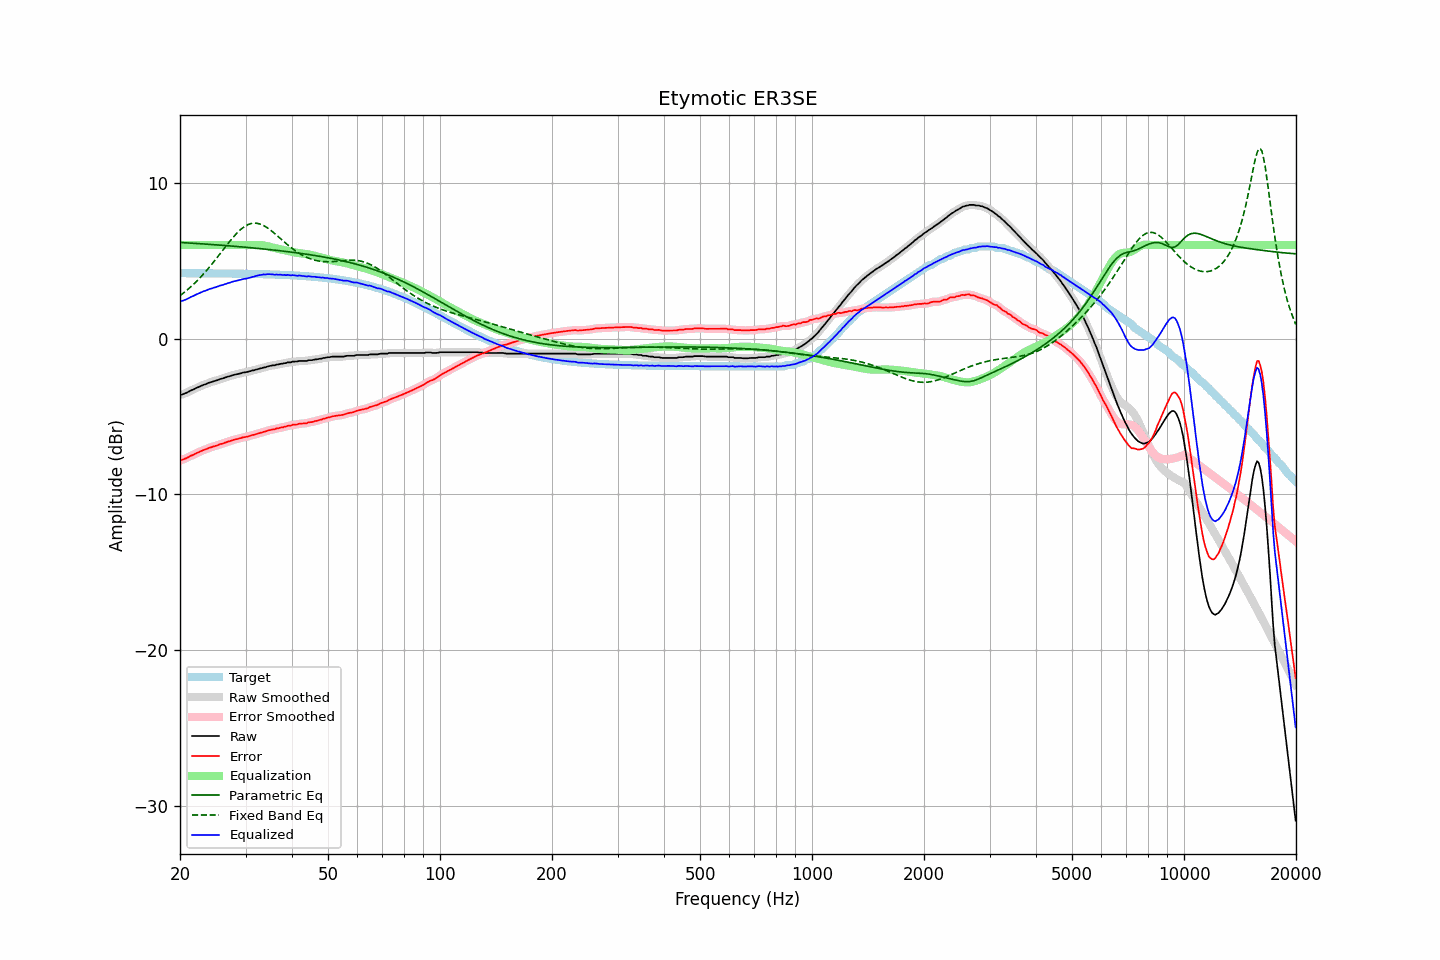

Source data for this figure (header and first rows):
frequency, raw, error, smoothed, error_smoothed, equalization, parametric_eq, fixed_band_eq, equalized_raw, equalized_smoothed, target
20.00, -3.63, -7.82, -3.63, -7.82, 6.00, 6.16, 2.75, 2.37, 2.37, 4.19
20.20, -3.60, -7.79, -3.60, -7.79, 6.00, 6.16, 2.83, 2.40, 2.40, 4.19
20.40, -3.57, -7.76, -3.56, -7.76, 6.00, 6.15, 2.91, 2.43, 2.44, 4.19
20.61, -3.52, -7.71, -3.52, -7.72, 6.00, 6.14, 2.99, 2.48, 2.48, 4.19
20.81, -3.49, -7.68, -3.48, -7.67, 6.00, 6.14, 3.07, 2.51, 2.52, 4.19
21.02, -3.43, -7.62, -3.43, -7.62, 6.00, 6.13, 3.16, 2.57, 2.57, 4.19
21.23, -3.38, -7.57, -3.38, -7.57, 6.00, 6.13, 3.25, 2.62, 2.62, 4.19
21.44, -3.32, -7.51, -3.33, -7.52, 6.00, 6.12, 3.35, 2.68, 2.67, 4.19
21.66, -3.29, -7.48, -3.28, -7.47, 6.00, 6.11, 3.44, 2.71, 2.72, 4.19
21.87, -3.24, -7.42, -3.23, -7.42, 6.00, 6.11, 3.54, 2.76, 2.77, 4.19
22.09, -3.18, -7.36, -3.19, -7.37, 6.00, 6.10, 3.64, 2.82, 2.81, 4.19
22.31, -3.14, -7.32, -3.13, -7.32, 6.00, 6.09, 3.74, 2.86, 2.87, 4.19
22.54, -3.09, -7.27, -3.09, -7.27, 6.00, 6.09, 3.85, 2.91, 2.91, 4.19
22.76, -3.04, -7.22, -3.04, -7.23, 6.00, 6.08, 3.96, 2.96, 2.96, 4.19
22.99, -3.00, -7.18, -3.00, -7.18, 6.00, 6.07, 4.07, 3.00, 3.00, 4.18
23.22, -2.96, -7.14, -2.96, -7.14, 6.00, 6.07, 4.19, 3.04, 3.04, 4.18
23.45, -2.93, -7.11, -2.92, -7.10, 6.00, 6.06, 4.30, 3.07, 3.08, 4.18
23.69, -2.88, -7.06, -2.88, -7.06, 6.00, 6.05, 4.42, 3.12, 3.12, 4.18
23.92, -2.84, -7.02, -2.84, -7.02, 6.00, 6.04, 4.54, 3.16, 3.16, 4.18
24.16, -2.81, -6.99, -2.80, -6.99, 6.00, 6.04, 4.67, 3.19, 3.20, 4.18
24.40, -2.78, -6.96, -2.77, -6.95, 6.00, 6.03, 4.79, 3.22, 3.23, 4.18
24.65, -2.74, -6.92, -2.74, -6.92, 6.00, 6.02, 4.92, 3.26, 3.26, 4.18
24.89, -2.72, -6.89, -2.71, -6.89, 6.00, 6.01, 5.05, 3.28, 3.29, 4.18
25.14, -2.68, -6.85, -2.68, -6.85, 6.00, 6.01, 5.18, 3.32, 3.32, 4.18
25.39, -2.65, -6.82, -2.64, -6.82, 6.00, 6.00, 5.31, 3.35, 3.36, 4.18
25.65, -2.60, -6.77, -2.61, -6.78, 6.00, 5.99, 5.45, 3.40, 3.39, 4.18
25.91, -2.58, -6.75, -2.57, -6.75, 6.00, 5.98, 5.58, 3.42, 3.43, 4.17
26.16, -2.55, -6.72, -2.54, -6.72, 6.00, 5.98, 5.72, 3.45, 3.46, 4.17
26.43, -2.51, -6.68, -2.51, -6.68, 6.00, 5.97, 5.85, 3.49, 3.49, 4.17
26.69, -2.48, -6.65, -2.48, -6.65, 6.00, 5.96, 5.98, 3.52, 3.52, 4.17
26.96, -2.44, -6.61, -2.44, -6.61, 6.00, 5.95, 6.11, 3.56, 3.56, 4.17
27.23, -2.42, -6.59, -2.41, -6.58, 6.00, 5.94, 6.24, 3.58, 3.59, 4.17
27.50, -2.38, -6.54, -2.38, -6.54, 6.00, 5.93, 6.37, 3.62, 3.62, 4.17
27.77, -2.35, -6.51, -2.35, -6.51, 6.00, 5.93, 6.49, 3.65, 3.65, 4.17
28.05, -2.32, -6.48, -2.32, -6.48, 6.00, 5.92, 6.61, 3.68, 3.68, 4.16
28.33, -2.30, -6.46, -2.30, -6.46, 6.00, 5.91, 6.72, 3.70, 3.70, 4.16
28.62, -2.28, -6.44, -2.27, -6.44, 6.00, 5.90, 6.83, 3.72, 3.73, 4.16
28.90, -2.25, -6.41, -2.25, -6.41, 6.00, 5.89, 6.92, 3.75, 3.75, 4.16
29.19, -2.23, -6.38, -2.22, -6.38, 6.00, 5.88, 7.02, 3.77, 3.78, 4.16
29.48, -2.19, -6.34, -2.20, -6.35, 6.00, 5.87, 7.10, 3.81, 3.80, 4.16
29.78, -2.18, -6.33, -2.18, -6.33, 6.00, 5.86, 7.17, 3.82, 3.82, 4.15
30.08, -2.16, -6.31, -2.15, -6.31, 6.00, 5.85, 7.24, 3.84, 3.85, 4.15
30.38, -2.14, -6.29, -2.14, -6.29, 6.00, 5.84, 7.29, 3.86, 3.86, 4.15
30.68, -2.11, -6.26, -2.11, -6.26, 6.00, 5.84, 7.33, 3.89, 3.89, 4.15
30.99, -2.09, -6.23, -2.08, -6.23, 6.00, 5.83, 7.37, 3.91, 3.92, 4.15
31.30, -2.05, -6.19, -2.06, -6.20, 6.00, 5.82, 7.39, 3.95, 3.95, 4.14
31.61, -2.04, -6.18, -2.03, -6.17, 6.00, 5.81, 7.40, 3.97, 3.97, 4.14
31.93, -2.00, -6.14, -2.00, -6.14, 6.01, 5.80, 7.40, 4.01, 4.00, 4.14
32.24, -1.98, -6.11, -1.98, -6.11, 6.01, 5.79, 7.39, 4.03, 4.03, 4.14
32.57, -1.95, -6.08, -1.95, -6.08, 6.00, 5.78, 7.37, 4.06, 4.06, 4.13
32.89, -1.92, -6.05, -1.92, -6.05, 6.00, 5.77, 7.34, 4.08, 4.08, 4.13
33.22, -1.90, -6.03, -1.89, -6.02, 5.99, 5.76, 7.29, 4.09, 4.09, 4.13
33.55, -1.86, -5.98, -1.87, -5.99, 5.97, 5.75, 7.25, 4.12, 4.11, 4.13
33.89, -1.85, -5.97, -1.84, -5.96, 5.95, 5.73, 7.19, 4.11, 4.12, 4.12
34.23, -1.81, -5.93, -1.81, -5.93, 5.93, 5.72, 7.13, 4.13, 4.12, 4.12
34.57, -1.78, -5.89, -1.78, -5.90, 5.91, 5.71, 7.05, 4.13, 4.13, 4.12
34.92, -1.76, -5.87, -1.75, -5.87, 5.88, 5.70, 6.98, 4.12, 4.13, 4.11
35.27, -1.74, -5.85, -1.74, -5.85, 5.85, 5.69, 6.90, 4.12, 4.11, 4.11
35.62, -1.72, -5.82, -1.72, -5.83, 5.83, 5.68, 6.81, 4.11, 4.11, 4.11
35.97, -1.72, -5.82, -1.70, -5.81, 5.80, 5.67, 6.73, 4.09, 4.10, 4.10
... 635 more rows
